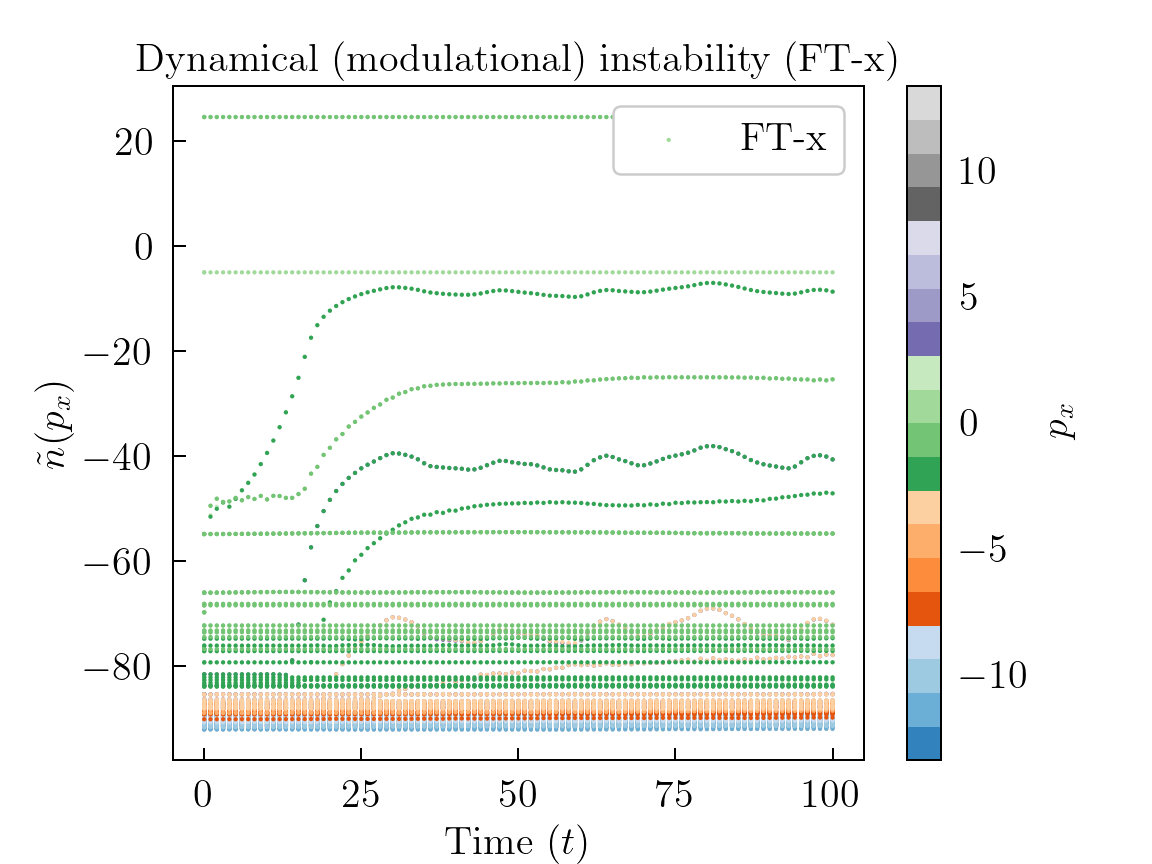

The data file committed next to this chart (first rows):
, t, px, psi_px
0, 0.0, 0.0, 0.08378
1, 0.0, 0.1047, 1.594e-15
2, 0.0, 0.2094, 1.258e-16
3, 0.0, 0.3142, 4.679e-15
4, 0.0, 0.4189, 1.245e-12
5, 0.0, 0.5236, 223700
6, 0.0, 0.6283, 1.245e-12
7, 0.0, 0.733, 4.631e-15
8, 0.0, 0.8378, 1.068e-16
9, 0.0, 0.9425, 1.397e-15
10, 0.0, 1.047, 7.16e-16
11, 0.0, 1.152, 2.035e-16
12, 0.0, 1.257, 2.138e-17
13, 0.0, 1.361, 6.714e-17
14, 0.0, 1.466, 5.826e-17
15, 0.0, 1.571, 2.22e-17
16, 0.0, 1.675, 3.002e-17
17, 0.0, 1.78, 1.781e-17
18, 0.0, 1.885, 1.469e-18
19, 0.0, 1.99, 6.096e-18
20, 0.0, 2.094, 8.68e-19
21, 0.0, 2.199, 1.141e-18
22, 0.0, 2.304, 6.006e-19
23, 0.0, 2.409, 6.855e-19
24, 0.0, 2.513, 6.545e-19
25, 0.0, 2.618, 1.94e-18
26, 0.0, 2.723, 6.624e-19
27, 0.0, 2.827, 2.869e-19
28, 0.0, 2.932, 2.927e-19
29, 0.0, 3.037, 1.402e-19
30, 0.0, 3.142, 1.779e-19
31, 0.0, 3.246, 1.462e-19
32, 0.0, 3.351, 1.331e-19
33, 0.0, 3.456, 7.949e-20
34, 0.0, 3.561, 1.521e-19
35, 0.0, 3.665, 7.908e-20
36, 0.0, 3.77, 7.47e-20
37, 0.0, 3.875, 9.479e-20
38, 0.0, 3.979, 1.01e-19
39, 0.0, 4.084, 1.075e-19
40, 0.0, 4.189, 8.336e-20
41, 0.0, 4.293, 1.073e-19
42, 0.0, 4.398, 1.367e-19
43, 0.0, 4.503, 4.8e-20
44, 0.0, 4.608, 7.496e-20
45, 0.0, 4.712, 1.223e-19
46, 0.0, 4.817, 1.06e-19
47, 0.0, 4.922, 9.93e-20
48, 0.0, 5.027, 8.723e-20
49, 0.0, 5.131, 8.357e-20
50, 0.0, 5.236, 1.268e-19
51, 0.0, 5.341, 1.442e-19
52, 0.0, 5.445, 1.168e-19
53, 0.0, 5.55, 6.678e-20
54, 0.0, 5.655, 7.573e-20
55, 0.0, 5.76, 1.507e-19
56, 0.0, 5.864, 1.048e-19
57, 0.0, 5.969, 1.24e-19
58, 0.0, 6.074, 8.699e-20
59, 0.0, 6.178, 8.054e-20
... 26,052 more rows
